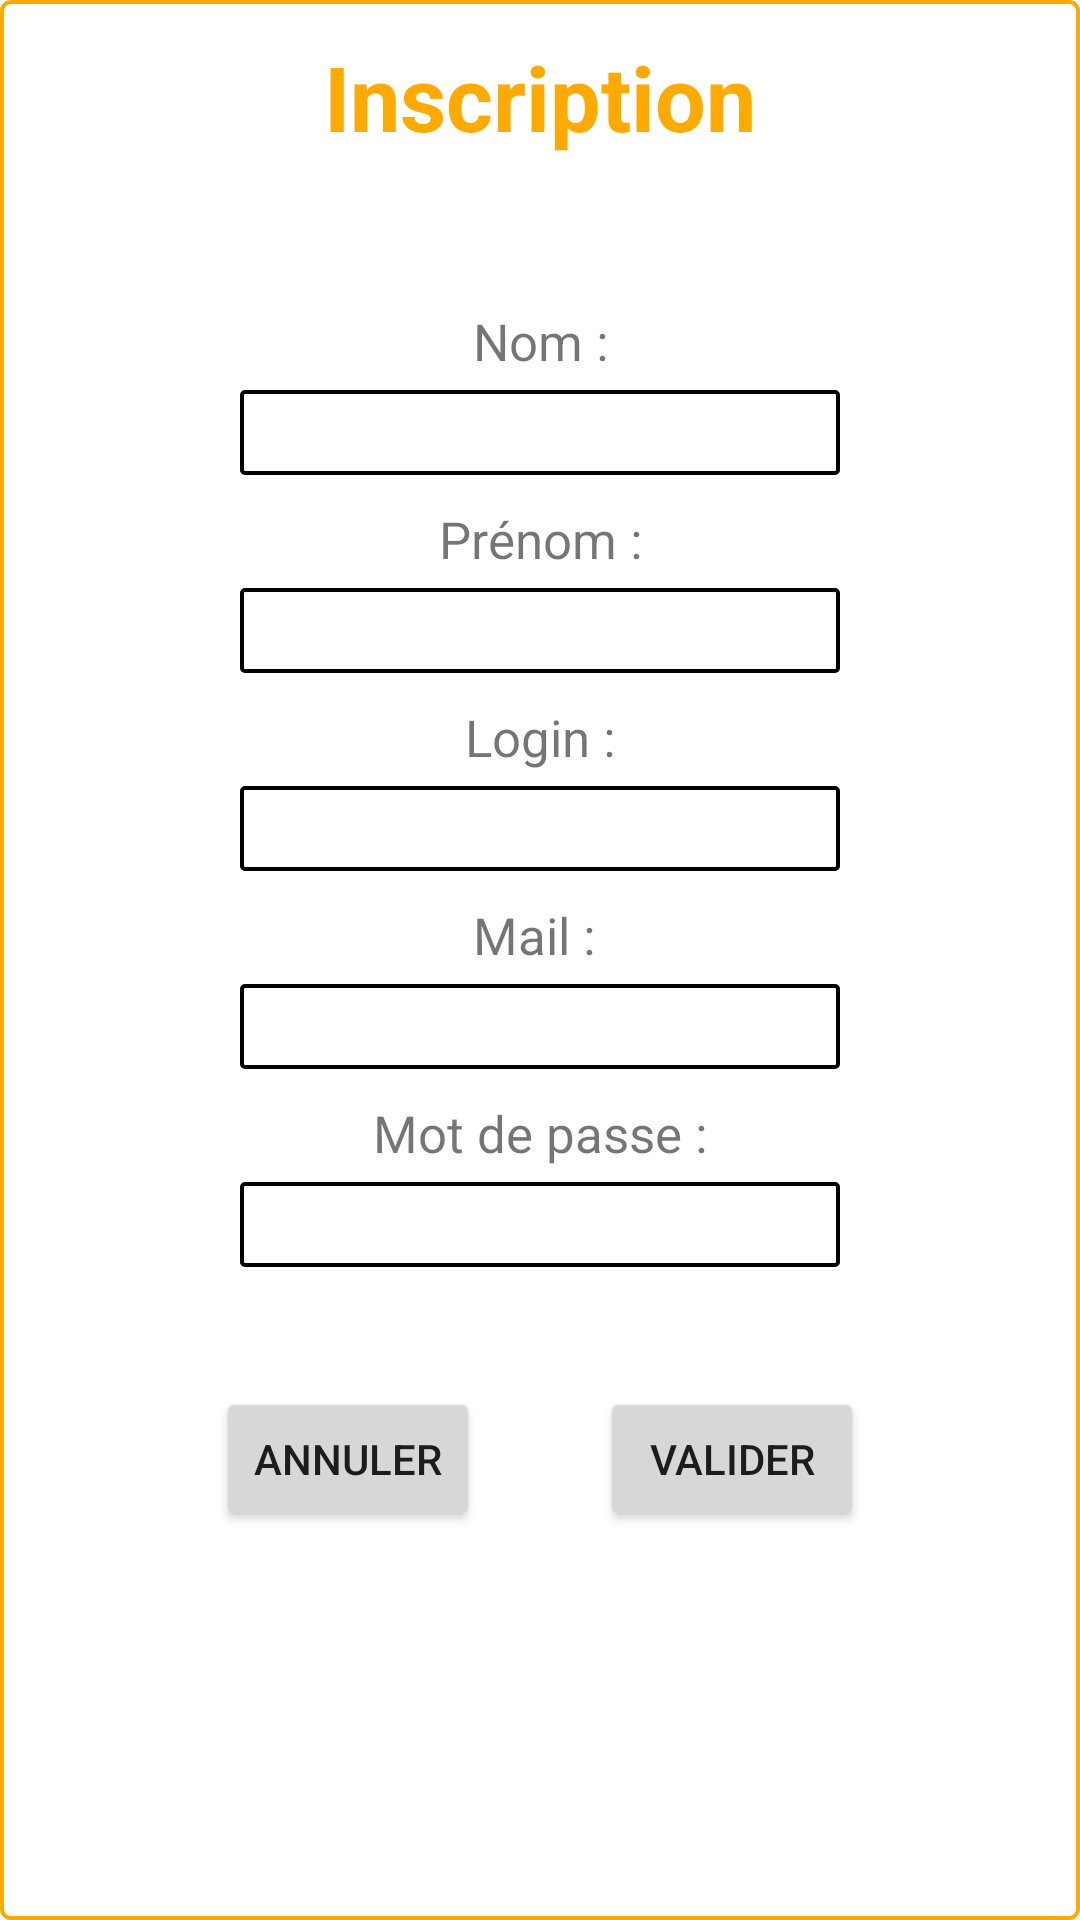

Reconstruct the res/layout file that produces this screen, plus the resources it refers to.
<!-- AndroidManifest.xml: application theme Theme.ProjetTabata -->
<!-- res/layout/activity_inscription_user.xml -->
<?xml version="1.0" encoding="utf-8"?>
<LinearLayout xmlns:android="http://schemas.android.com/apk/res/android"
    xmlns:app="http://schemas.android.com/apk/res-auto"
    xmlns:tools="http://schemas.android.com/tools"
    android:layout_width="match_parent"
    android:layout_height="match_parent"
    tools:context=".InscriptionUserActivity"
    android:orientation="vertical"
    android:background="@drawable/customborder2"
    android:layout_marginTop="40dp"
    android:layout_marginBottom="40dp"
    android:layout_marginRight="20dp"
    android:layout_marginLeft="20dp"
>
    <TextView
        android:layout_width="match_parent"
        android:layout_height="wrap_content"
        android:text="Inscription"
        android:gravity="center"
        android:textStyle="bold"
        android:textSize="30dp"
        android:textColor="@color/orange"
        android:layout_marginTop="10dp"
         />

    <LinearLayout
        android:layout_width="match_parent"
        android:layout_height="wrap_content"
        android:orientation="vertical"
        android:layout_marginTop="40dp">

        <TextView
            android:layout_width="match_parent"
            android:layout_height="wrap_content"
            android:text="Nom :"
            android:gravity="center"
            android:layout_marginTop="10dp"
            android:textSize="17dp"/>

        <EditText
            android:id="@+id/editNomUser"
            android:layout_width="200dp"
            android:layout_marginTop="5dp"
            android:layout_height="wrap_content"
            android:layout_gravity="center"
            android:background="@drawable/customerborderinput"
            tools:ignore="SpeakableTextPresentCheck,SpeakableTextPresentCheck"
            android:keyboardNavigationCluster="false"/>


    </LinearLayout>
    <LinearLayout
        android:layout_width="match_parent"
        android:layout_height="wrap_content"
        android:orientation="vertical"
        >

        <TextView
            android:layout_width="match_parent"
            android:layout_height="wrap_content"
            android:text="Prénom :"
            android:gravity="center"
            android:layout_marginTop="10dp"
            android:textSize="17dp"/>

        <EditText
            android:id="@+id/editPrenomUser"
            android:layout_width="200dp"
            android:layout_marginTop="5dp"
            android:layout_height="wrap_content"
            android:layout_gravity="center"
            android:background="@drawable/customerborderinput"
            />
    </LinearLayout>
    <LinearLayout
        android:layout_width="match_parent"
        android:layout_height="wrap_content"
        android:orientation="vertical"
   >

        <TextView
            android:layout_width="match_parent"
            android:layout_height="wrap_content"
            android:text="Login :"
            android:gravity="center"
            android:layout_marginTop="10dp"
            android:textSize="17dp"/>


        <EditText
            android:id="@+id/editLoginUser"
            android:layout_width="200dp"
            android:layout_marginTop="5dp"
            android:layout_height="wrap_content"
            android:layout_gravity="center"
            android:background="@drawable/customerborderinput"/>
    </LinearLayout>
    <LinearLayout
        android:layout_width="match_parent"
        android:layout_height="wrap_content"
        android:orientation="vertical">

        <TextView

            android:layout_width="match_parent"
            android:layout_height="wrap_content"
            android:gravity="center"
            android:text="Mail : "
            android:layout_marginTop="10dp"
            android:textSize="17dp"/>


        <EditText
            android:id="@+id/editMailUser"
            android:layout_width="200dp"
            android:layout_marginTop="5dp"
            android:layout_height="wrap_content"
            android:layout_gravity="center"
            android:inputType="textEmailAddress"
            android:background="@drawable/customerborderinput"/>


    </LinearLayout>
    <LinearLayout
        android:layout_width="match_parent"
        android:layout_height="wrap_content"
        android:orientation="vertical">

        <TextView
            android:layout_width="match_parent"
            android:layout_height="wrap_content"
            android:text="Mot de passe :"
            android:gravity="center"
            android:layout_marginTop="10dp"
            android:textSize="17dp"/>


        <EditText
            android:id="@+id/editMdpUser"
            android:layout_width="200dp"
            android:layout_height="wrap_content"
            android:layout_gravity="center"
            android:layout_marginTop="5dp"
            android:background="@drawable/customerborderinput"
            android:inputType="textPassword"/>

    </LinearLayout>
<LinearLayout
    android:layout_width="match_parent"
    android:layout_height="wrap_content"
    android:gravity="center"
    android:layout_marginTop="40dp">
    <Button
        android:id="@+id/btnAnnuler"
        android:layout_width="wrap_content"
        android:layout_height="wrap_content"
        android:layout_gravity="center"
        android:text="Annuler"
        android:layout_marginRight="20dp"
        android:onClick="onAnnuler"/>
    <Button
        android:id="@+id/btnValider"
        android:layout_width="wrap_content"
        android:layout_height="wrap_content"
        android:layout_gravity="center"
        android:text="Valider"
        android:layout_marginLeft="20dp"

        android:onClick="onInscription"/>
</LinearLayout>


</LinearLayout>
<!-- resources referenced by this layout -->
<resources>
  <color name="orange">#FFAA00</color>
  <!-- drawable customborder2 (drawable) -->
  <?xml version="1.0" encoding="UTF-8"?>
  <shape xmlns:android="http://schemas.android.com/apk/res/android" android:shape="rectangle">
      <corners android:radius="3dp"/>
      <padding android:left="3dp" android:right="3dp" android:top="2dp" android:bottom="3dp"/>
      <stroke android:width="4px" android:color="#FFAA00"/>
  </shape>
  <!-- drawable customerborderinput (drawable) -->
  <?xml version="1.0" encoding="UTF-8"?>
  <shape xmlns:android="http://schemas.android.com/apk/res/android" android:shape="rectangle">
      <corners android:radius="1dp"/>
      <padding android:left="2dp" android:right="2dp" android:top="2dp" android:bottom="2dp"/>
      <stroke android:width="4px" android:color="#000000"/>
  </shape>
  <style name="Theme.ProjetTabata" parent="Theme.MaterialComponents.DayNight.DarkActionBar">
          
          <item name="colorPrimary">@color/orange</item>
          <item name="colorPrimaryVariant">@color/purple_700</item>
          <item name="colorOnPrimary">@color/white</item>
          
          <item name="colorSecondary">@color/teal_200</item>
          <item name="colorSecondaryVariant">@color/teal_700</item>
          <item name="colorOnSecondary">@color/black</item>
          
          <item name="android:statusBarColor" tools:targetApi="l">?attr/colorPrimaryVariant</item>
          
      </style>
  <color name="purple_700">#FF3700B3</color>
  <color name="white">#FFFFFFFF</color>
  <color name="teal_200">#FF03DAC5</color>
  <color name="teal_700">#FF018786</color>
  <color name="black">#FF000000</color>
</resources>
